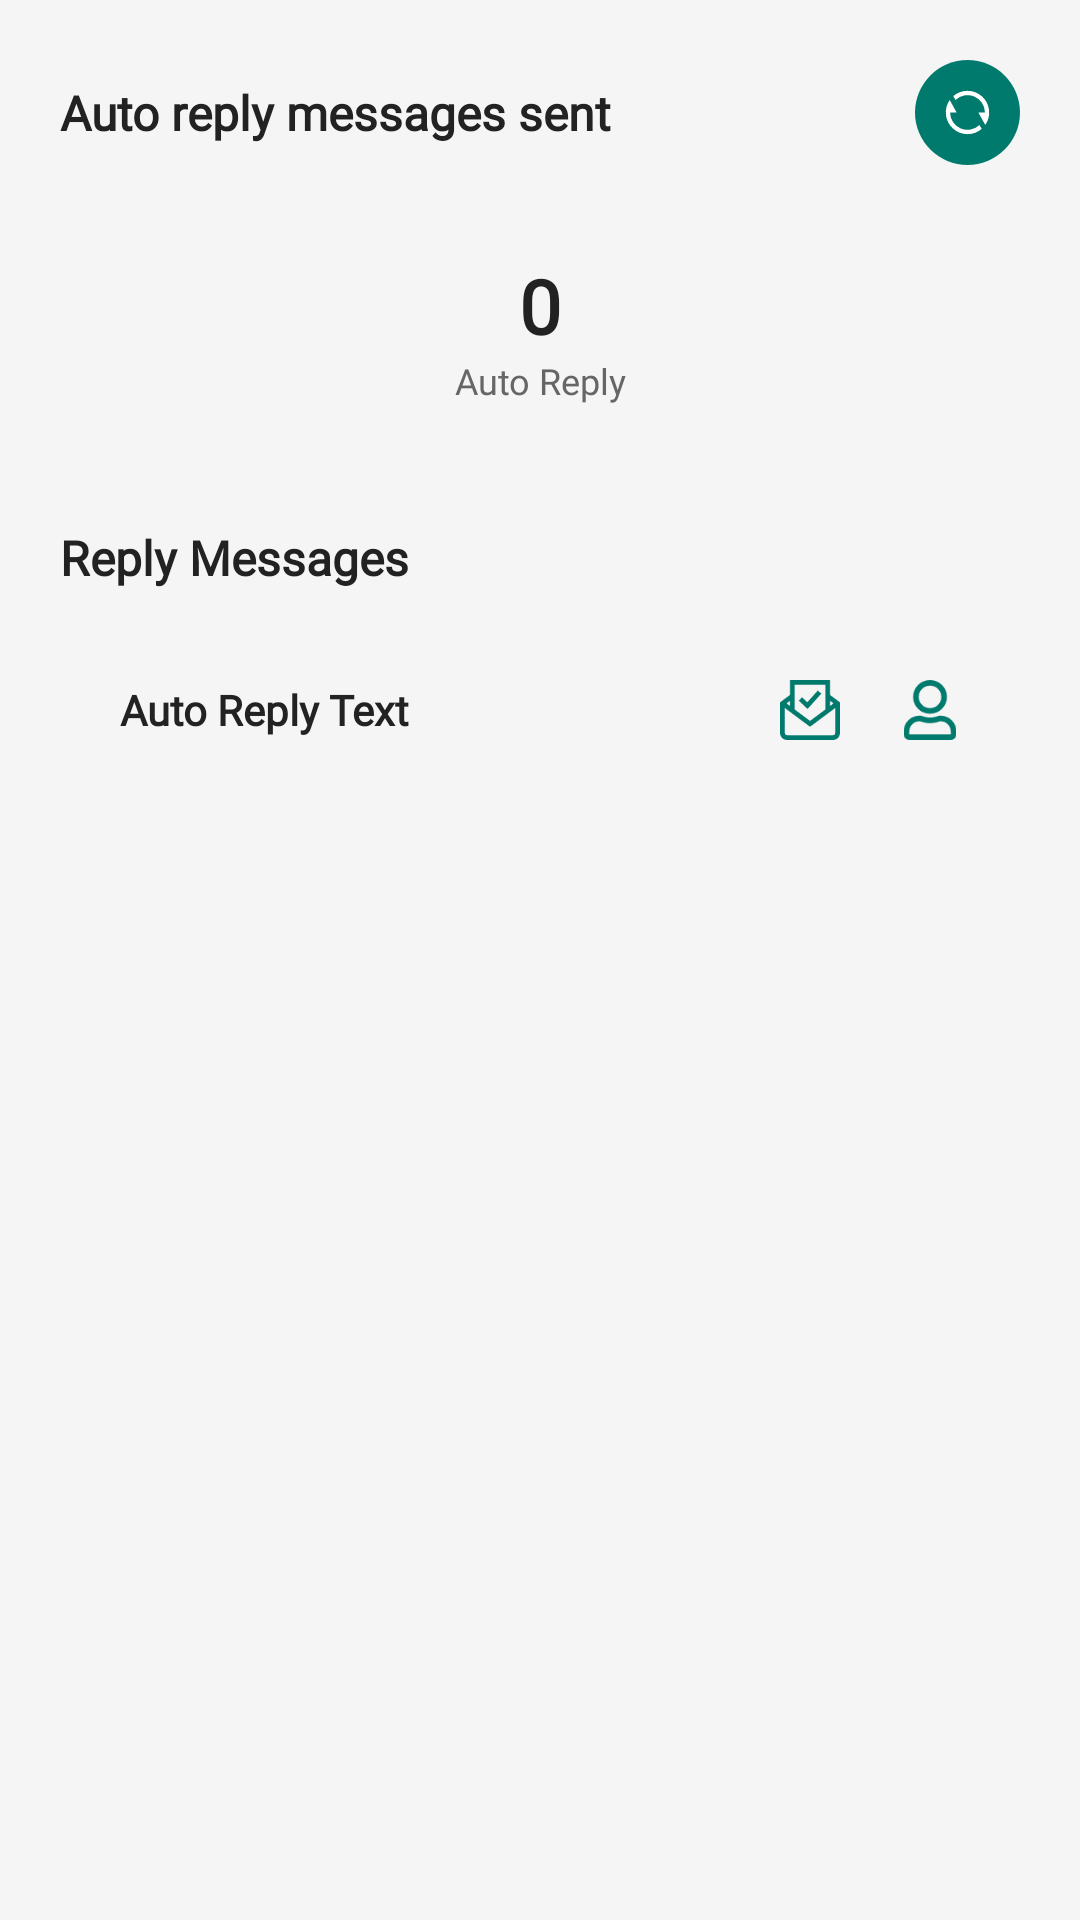

The Android layout XML behind this screen, and the referenced resources:
<!-- AndroidManifest.xml: application theme Theme.WhatsappAutoReply -->
<!-- res/layout/fragment_statistics.xml -->
<?xml version="1.0" encoding="utf-8"?>
<layout>

    <LinearLayout xmlns:android="http://schemas.android.com/apk/res/android"
        xmlns:app="http://schemas.android.com/apk/res-auto"
        android:layout_width="match_parent"
        android:layout_height="match_parent"
        android:background="@color/bg_color"
        android:orientation="vertical"
        android:paddingLeft="20dp"
        android:paddingRight="20dp"
        android:tag="layout/fragment_statistics_0">

        <LinearLayout
            android:layout_width="match_parent"
            android:layout_height="wrap_content"
            android:layout_marginTop="20dp"
            android:layout_marginBottom="20dp"
            android:orientation="horizontal">

            <TextView
                style="@style/headerText"
                android:layout_width="match_parent"
                android:layout_height="wrap_content"
                android:layout_gravity="center"
                android:layout_weight="1"
                android:fontFamily="@font/poppins_bold"
                android:text="Auto reply messages sent"
                android:textColor="@color/headText"
                android:textSize="16dp"
                android:textStyle="bold" />

            <ImageView
                android:id="@+id/imgReset"
                android:layout_width="35dp"
                android:layout_height="35dp"
                android:src="@drawable/ic_refresh" />
        </LinearLayout>

        <LinearLayout
            android:layout_width="match_parent"
            android:layout_height="wrap_content"
            android:background="@drawable/round_border_design"
            android:elevation="1dp"
            android:orientation="vertical"
            android:padding="5dp">

            <TextView
                android:id="@+id/txtCounter"
                style="@style/headerText"
                android:layout_width="match_parent"
                android:layout_height="wrap_content"

                android:layout_marginTop="5dp"
                android:gravity="center"
                android:text="0"
                android:textSize="25dp" />

            <TextView
                android:id="@+id/txtAutoReply"
                style="@style/normalText"
                android:layout_width="match_parent"
                android:layout_height="wrap_content"
                android:layout_marginBottom="15dp"
                android:gravity="center"
                android:text="Auto Reply" />
        </LinearLayout>

        <LinearLayout
            android:layout_width="match_parent"
            android:layout_height="wrap_content"
            android:layout_marginTop="20dp"
            android:layout_marginBottom="15dp"
            android:orientation="horizontal">

            <TextView
                style="@style/headerText"
                android:layout_width="wrap_content"
                android:layout_height="match_parent"
                android:layout_gravity="center"
                android:fontFamily="@font/poppins_bold"
                android:text="Reply Messages"
                android:textColor="@color/headText"
                android:textSize="16dp"
                android:textStyle="bold" />
        </LinearLayout>

        <LinearLayout
            android:layout_width="match_parent"
            android:layout_height="wrap_content"
            android:background="@drawable/round_border_design"
            android:orientation="vertical"
            android:padding="5dp">

            <TextView
                android:id="@+id/txtMessgesEmpty"
                style="@style/listText"
                android:layout_width="match_parent"
                android:layout_height="match_parent"
                android:layout_margin="10dp"
                android:gravity="center"
                android:text="No reply messages found for statistics"
                android:visibility="gone" />

            <LinearLayout
                android:layout_width="match_parent"
                android:layout_height="wrap_content"
                android:orientation="vertical">

                <LinearLayout
                    android:layout_width="match_parent"
                    android:layout_height="wrap_content"
                    android:layout_marginTop="10dp"
                    android:layout_marginBottom="10dp"
                    android:orientation="horizontal">

                    <TextView
                        style="@style/headerText"
                        android:layout_width="match_parent"
                        android:layout_height="match_parent"
                        android:layout_marginLeft="15dp"
                        android:layout_weight="1"
                        android:gravity="center_vertical"
                        android:text="Auto Reply Text" />

                    <ImageView
                        android:layout_width="20dp"
                        android:layout_height="20dp"
                        android:layout_marginRight="20dp"
                        android:src="@drawable/ic_message_stat" />

                    <ImageView
                        android:layout_width="20dp"
                        android:layout_height="20dp"
                        android:layout_marginRight="15dp"
                        android:src="@drawable/ic_persion_stat" />
                </LinearLayout>

                <androidx.recyclerview.widget.RecyclerView
                    android:id="@+id/staticRecycleview"
                    android:layout_width="match_parent"
                    android:layout_height="match_parent"
                    android:paddingBottom="10dp"
                    android:visibility="gone"
                    app:layoutManager="androidx.recyclerview.widget.LinearLayoutManager" />
            </LinearLayout>
        </LinearLayout>
    </LinearLayout>
</layout>
<!-- resources referenced by this layout -->
<resources>
  <color name="bg_color">#f5f5f5</color>
  <color name="headText">#222222</color>
  <!-- drawable ic_persion_stat (drawable) -->
  <vector xmlns:android="http://schemas.android.com/apk/res/android"
      android:width="24dp"
      android:height="27.428572dp"
      android:viewportWidth="448"
      android:viewportHeight="512">
      <path
          android:fillColor="@color/actionBarColor"
          android:pathData="M313.6,304c-28.7,0 -42.5,16 -89.6,16s-60.8,-16 -89.6,-16A134.43,134.43 0,0 0,0 438.4L0,464a48,48 0,0 0,48 48L400,512a48,48 0,0 0,48 -48L448,438.4A134.43,134.43 0,0 0,313.6 304ZM400,464L48,464L48,438.4A86.55,86.55 0,0 1,134.4 352c14.6,0 38.3,16 89.6,16 51.7,0 74.9,-16 89.6,-16A86.55,86.55 0,0 1,400 438.4ZM224,288A144,144 0,1 0,80 144,144 144,0 0,0 224,288ZM224,48a96,96 0,1 1,-96 96A96.15,96.15 0,0 1,224 48Z" />
  </vector>
  <!-- drawable ic_refresh (drawable) -->
  <vector android:height="24dp" android:viewportHeight="80"
      android:viewportWidth="80" android:width="24dp" xmlns:android="http://schemas.android.com/apk/res/android">
      <path android:fillColor="#007a6c" android:pathData="M40,40m-40,0a40,40 0,1 1,80 0a40,40 0,1 1,-80 0"/>
      <path android:fillColor="#fff" android:pathData="M29.19,27.49a16.54,16.54 0,0 1,24.35 22L48.26,40h5a13.23,13.23 0,0 0,-22.38 -9.54ZM50.81,52.49a16.54,16.54 0,0 1,-24.35 -22L31.74,40h-5a13.23,13.23 0,0 0,22.38 9.54Z"/>
  </vector>
  <style name="headerText">
          <item name="android:textSize">14sp</item>
          <item name="android:textColor">@color/headText</item>
          <item name="android:fontFamily">@font/poppins_bold</item>
          <item name="android:textStyle">bold</item>
      </style>
  <style name="listText">
          <item name="android:textSize">14sp</item>
          <item name="android:textColor">@color/headText</item>
          <item name="android:fontFamily">@font/poppins_regular</item>
      </style>
  <style name="normalText">
          <item name="android:textSize">12sp</item>
          <item name="android:textColor">@color/descText</item>
  
          <item name="android:fontFamily">@font/poppins_regular</item>
      </style>
  <style name="Theme.WhatsappAutoReply" parent="Theme.MaterialComponents.DayNight.NoActionBar">
          <item name="android:statusBarColor">?attr/colorPrimaryVariant</item>
          <item name="actionBarTheme">@style/AppTheme.AppBarOverlay</item>
          <item name="actionOverflowButtonStyle">@style/DotsDarkTheme</item>
          <item name="colorOnPrimary">@color/actionBarColor</item>
          <item name="colorOnSecondary">@color/white</item>
          <item name="colorPrimary">@color/actionBarColor</item>
          <item name="colorPrimaryVariant">@color/statusBarColor</item>
          <item name="colorSecondary">@color/actionBarColor</item>
          <item name="colorSecondaryVariant">@color/actionBarColor</item>
          <item name="fontFamily">@font/poppins_regular</item>
      </style>
  <color name="actionBarColor">#007a6c</color>
  <color name="descText">#666666</color>
  <style name="AppTheme.AppBarOverlay" parent="Theme.AppCompat.DayNight.NoActionBar">
          <item name="android:textColorSecondary">@android:color/white</item>
      </style>
  <style name="DotsDarkTheme">
          <item name="android:tint">@color/white</item>
      </style>
  <color name="white">#ffffffff</color>
  <color name="statusBarColor">#007a6c</color>
</resources>
